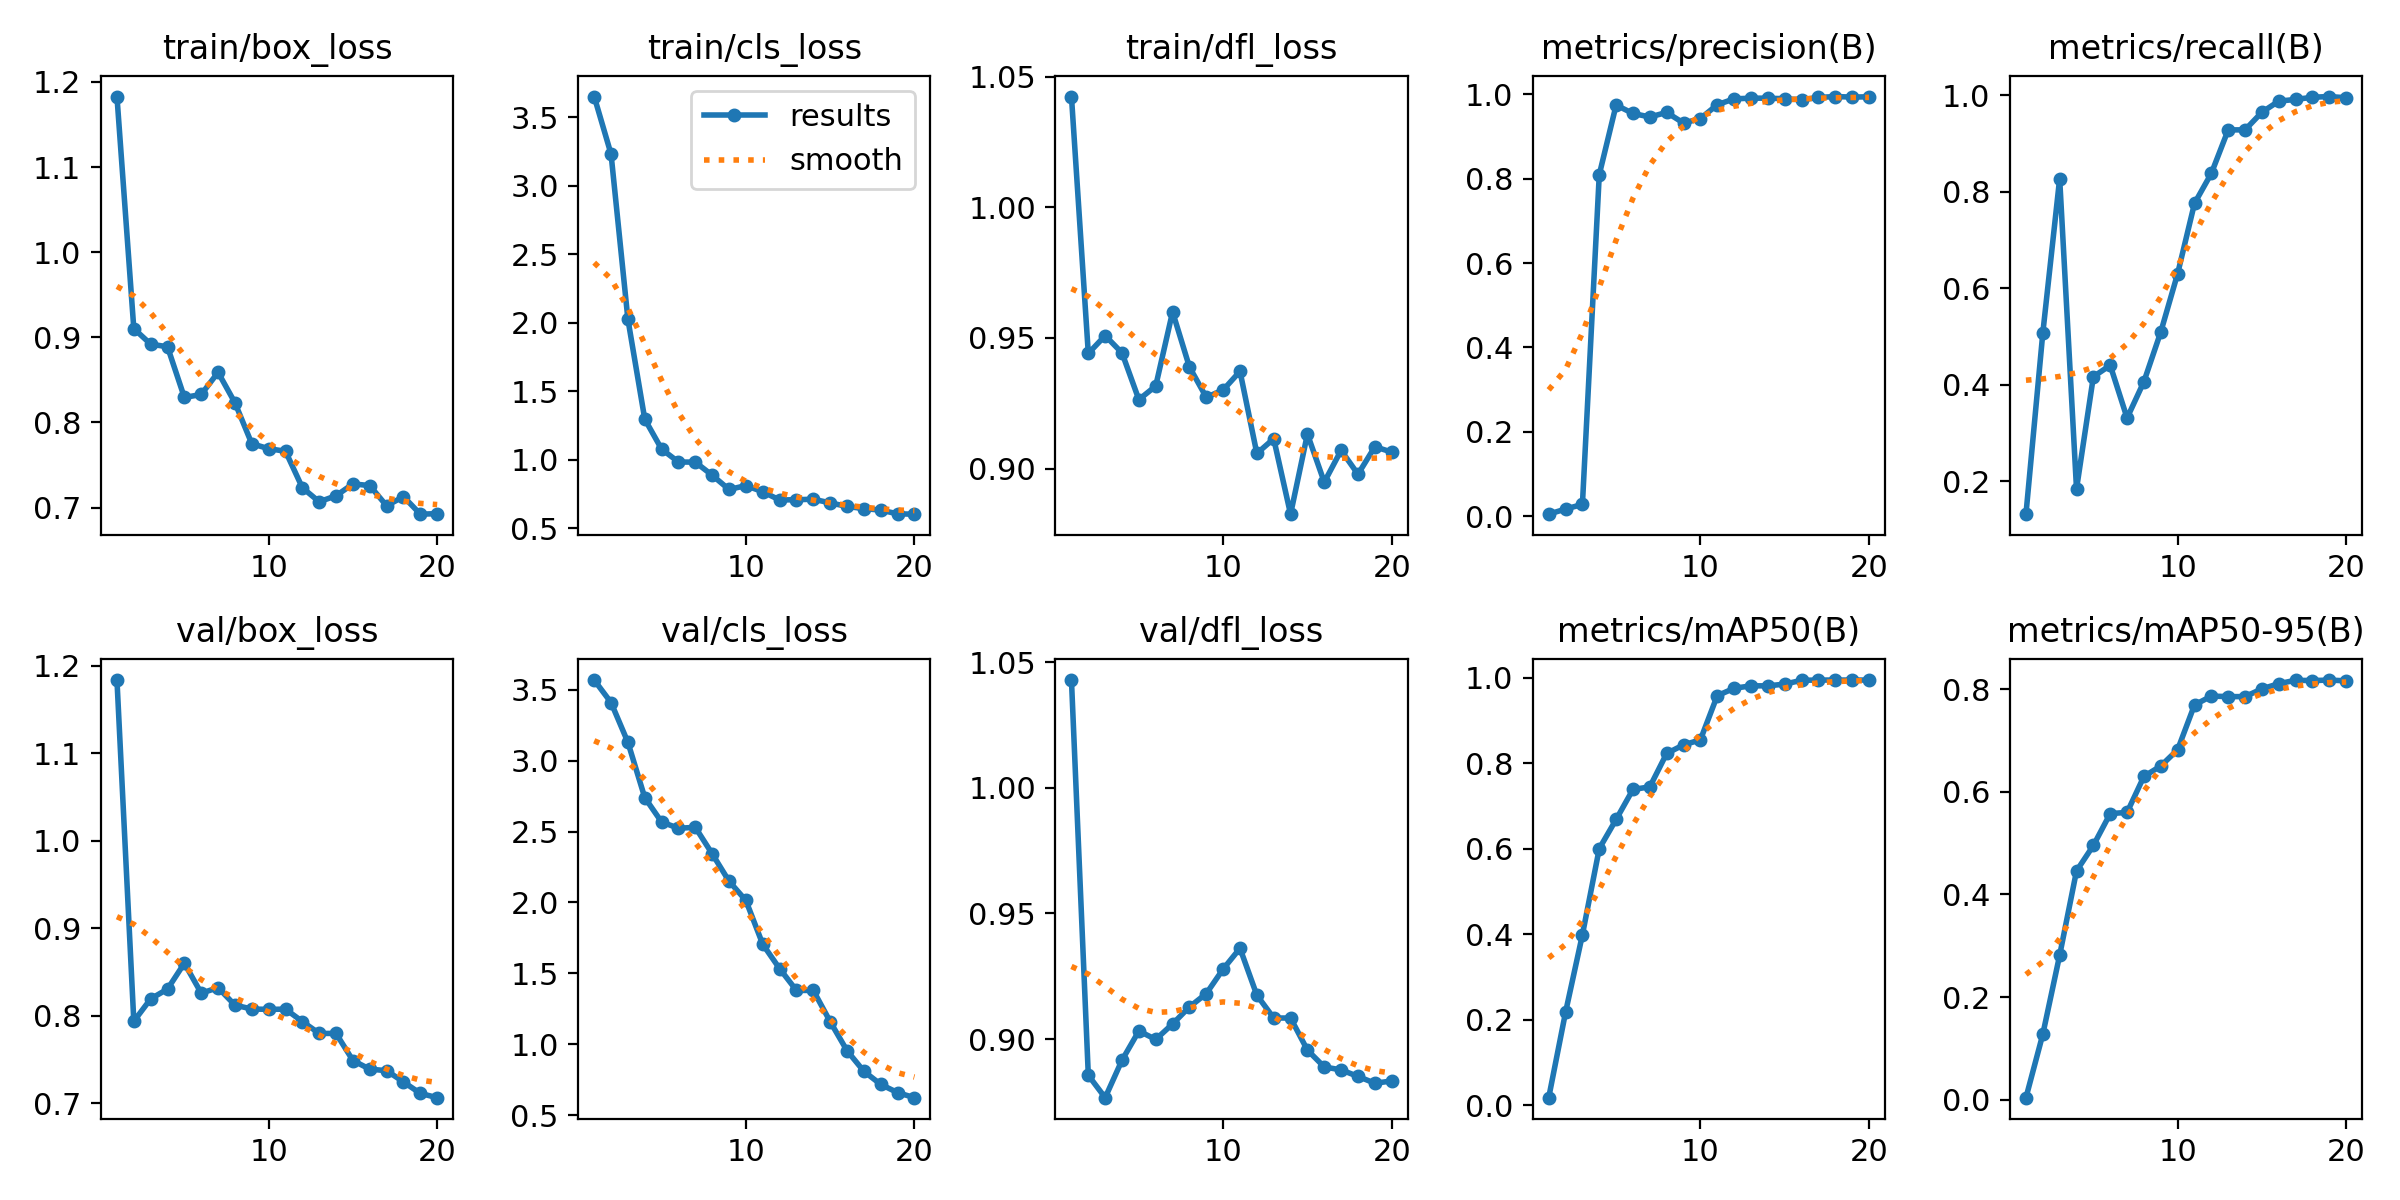

Values plotted in this chart, from the file beside it:
epoch, time, train/box_loss, train/cls_loss, train/dfl_loss, metrics/precision(B), metrics/recall(B), metrics/mAP50(B), metrics/mAP50-95(B), val/box_loss, val/cls_loss, val/dfl_loss, lr/pg0, lr/pg1, lr/pg2
1, 2.423, 1.183, 3.653, 1.042, 0.00438, 0.1318, 0.01734, 0.00368, 1.183, 3.569, 1.043, 8.574e-05, 8.574e-05, 8.574e-05
2, 3.361, 0.9102, 3.232, 0.9441, 0.01658, 0.5071, 0.2173, 0.1274, 0.7938, 3.41, 0.8856, 0.0001766, 0.0001766, 0.0001766
3, 4.263, 0.892, 2.026, 0.9509, 0.02759, 0.8274, 0.3987, 0.2815, 0.8193, 3.13, 0.8767, 0.0002575, 0.0002575, 0.0002575
4, 5.133, 0.8888, 1.296, 0.9443, 0.8097, 0.1841, 0.6004, 0.4459, 0.8306, 2.74, 0.8916, 0.0003285, 0.0003285, 0.0003285
5, 5.992, 0.8293, 1.077, 0.9264, 0.9747, 0.4167, 0.6687, 0.4955, 0.8601, 2.568, 0.9032, 0.0003897, 0.0003897, 0.0003897
6, 6.849, 0.8328, 0.983, 0.9316, 0.9548, 0.4403, 0.7389, 0.5577, 0.8259, 2.524, 0.8999, 0.0004409, 0.0004409, 0.0004409
7, 7.703, 0.8588, 0.9822, 0.96, 0.9465, 0.3311, 0.7449, 0.56, 0.8321, 2.53, 0.906, 0.0004822, 0.0004822, 0.0004822
8, 8.557, 0.8231, 0.8865, 0.9389, 0.9573, 0.4064, 0.8233, 0.6302, 0.8122, 2.343, 0.9128, 0.0005136, 0.0005136, 0.0005136
9, 9.412, 0.775, 0.7823, 0.9273, 0.9321, 0.5094, 0.8432, 0.6505, 0.8078, 2.15, 0.9181, 0.0005351, 0.0005351, 0.0005351
10, 10.26, 0.7691, 0.8107, 0.9301, 0.9427, 0.6303, 0.855, 0.6823, 0.8074, 2.014, 0.9279, 0.0005467, 0.0005467, 0.0005467
11, 11.12, 0.7662, 0.7658, 0.9372, 0.9756, 0.7758, 0.9583, 0.7696, 0.8076, 1.705, 0.9361, 0.0005485, 0.0005485, 0.0005485
12, 11.93, 0.7234, 0.7058, 0.9058, 0.9894, 0.8381, 0.9757, 0.7868, 0.7935, 1.533, 0.9175, 0.0005403, 0.0005403, 0.0005403
13, 12.74, 0.7068, 0.7076, 0.9114, 0.9911, 0.9282, 0.9815, 0.7858, 0.7799, 1.379, 0.9084, 0.0005222, 0.0005222, 0.0005222
14, 13.53, 0.7139, 0.7113, 0.8825, 0.9911, 0.9282, 0.9815, 0.7858, 0.7799, 1.379, 0.9084, 0.0004942, 0.0004942, 0.0004942
15, 14.32, 0.7278, 0.6845, 0.9132, 0.9897, 0.9648, 0.9855, 0.8009, 0.749, 1.16, 0.8956, 0.0004387, 0.0004387, 0.0004387
16, 15.13, 0.7258, 0.6585, 0.8948, 0.9872, 0.9879, 0.9944, 0.8111, 0.7391, 0.9545, 0.8889, 0.000368, 0.000368, 0.000368
17, 15.93, 0.7021, 0.6425, 0.907, 0.9928, 0.9912, 0.995, 0.8177, 0.7374, 0.8092, 0.8878, 0.0002972, 0.0002972, 0.0002972
18, 16.74, 0.7129, 0.6318, 0.8978, 0.9949, 0.9959, 0.995, 0.817, 0.7245, 0.7168, 0.8852, 0.0002265, 0.0002265, 0.0002265
19, 17.56, 0.6922, 0.6043, 0.9083, 0.9937, 0.9973, 0.995, 0.8181, 0.7114, 0.6587, 0.8824, 0.0001558, 0.0001558, 0.0001558
20, 18.37, 0.6929, 0.602, 0.9063, 0.9943, 0.9948, 0.995, 0.8165, 0.7066, 0.623, 0.8833, 8.50255e-05, 8.50255e-05, 8.50255e-05
